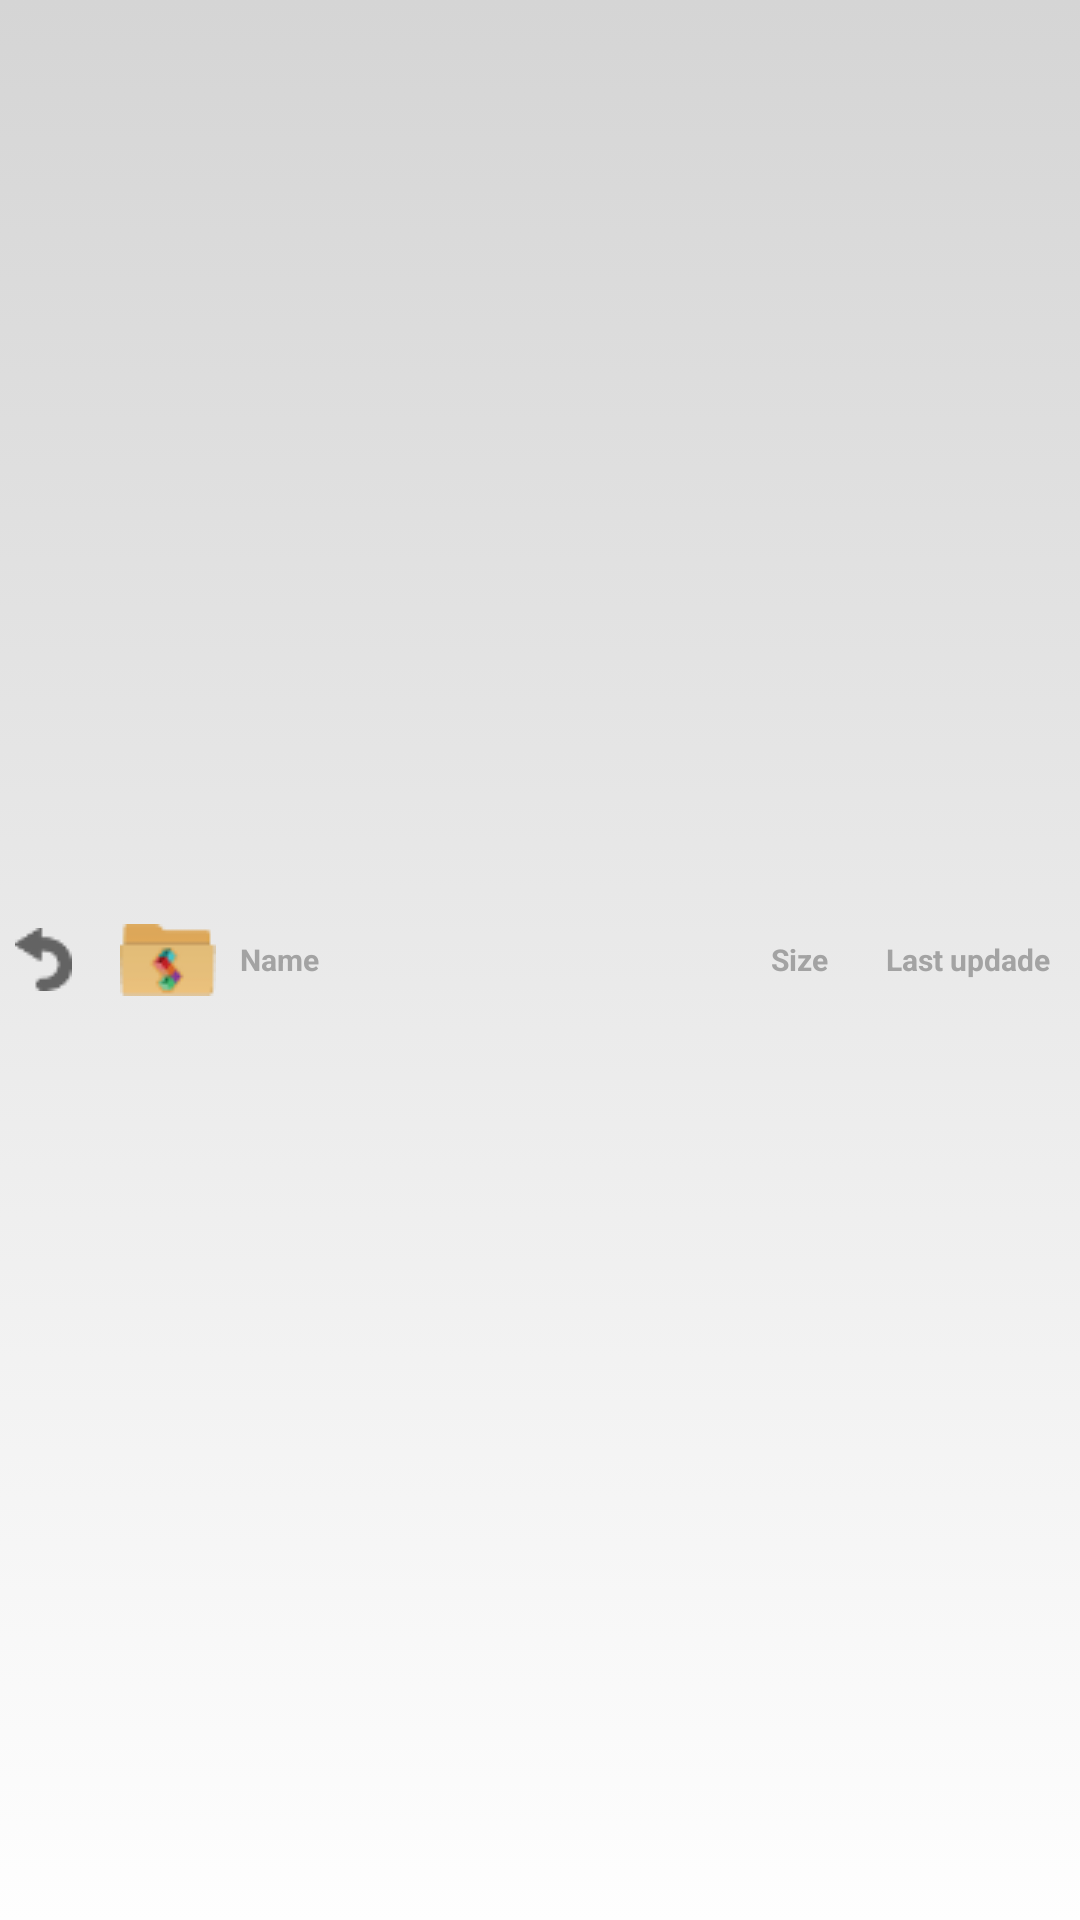

Reconstruct the res/layout file that produces this screen, plus the resources it refers to.
<!-- AndroidManifest.xml: application theme AppTheme -->
<!-- res/layout/listview_header_row.xml -->
<?xml version="1.0" encoding="utf-8"?>

<RelativeLayout 
    xmlns:android="http://schemas.android.com/apk/res/android"
    android:orientation="horizontal" 
    android:layout_width="fill_parent"
    android:layout_height="wrap_content"
    android:background="@drawable/backgroundheaderlistrow"> 
     
    <Button 
        android:layout_width="wrap_content"
        android:layout_height="wrap_content"
        android:background="@drawable/btnback"
        android:layout_alignParentLeft="true"
        android:layout_marginLeft="5dp"
        android:layout_centerVertical="true"
        android:id="@+id/btnBack"
        />
    
    <ImageView
        android:layout_width="wrap_content" 
        android:layout_height="wrap_content"
        android:background="@drawable/folder_home"
        android:layout_alignParentLeft="true"
        android:layout_centerVertical="true"
        android:layout_marginLeft="@dimen/HeaderListFileImageFolderMarginLeft"
        />
    
     <TextView android:id="@+id/fileName"
        android:layout_width="wrap_content"
        android:layout_height="wrap_content"
        android:text="@string/TextHeaderListRowNameField"
        style="@style/TextHeaderListRow"
        android:layout_marginLeft="@dimen/HeaderListFileNameMarginLeft"
        android:layout_alignParentLeft="true"
        android:layout_centerVertical="true"/>
     
     <TextView
         android:id="@+id/fileSize"
         style="@style/TextHeaderListRow"
         android:layout_width="wrap_content"
         android:layout_height="wrap_content"
         android:layout_centerVertical="true"
         android:layout_marginRight="@dimen/HeaderListFileSizeMarginRight"
         android:layout_alignParentRight="true"
         android:text="@string/TextHeaderListRowSizeField" />
     
     <TextView android:id="@+id/fileModification"
        android:layout_width="wrap_content"
        android:layout_height="wrap_content"
        android:text="@string/TextHeaderListRowModificationField"
        style="@style/TextHeaderListRow"
        android:layout_marginLeft="30dp"
        android:layout_alignParentRight="true"
        android:layout_centerVertical="true"/>


</RelativeLayout>
<!-- resources referenced by this layout -->
<resources>
  <dimen name="HeaderListFileImageFolderMarginLeft">40dp</dimen>
  <dimen name="HeaderListFileNameMarginLeft">70dp</dimen>
  <dimen name="HeaderListFileSizeMarginRight">74dp</dimen>
  <!-- drawable backgroundheaderlistrow (drawable) -->
  <?xml version="1.0" encoding="utf-8"?>
  
  <selector xmlns:android="http://schemas.android.com/apk/res/android">
  <item>
      <shape>
          <gradient
              android:angle="90"
              android:startColor="#FEFEFE"
              android:endColor="#D5D5D5"
              android:type="linear" />
      </shape>
  </item>
  </selector>
  <!-- drawable btnback (drawable) -->
  <?xml version="1.0" encoding="utf-8"?>
  
  <selector xmlns:android="http://schemas.android.com/apk/res/android">
      <item android:state_pressed="true" android:drawable="@drawable/back_pressed" />
  	<item android:state_pressed="false" android:drawable="@drawable/back" />
  </selector>
  <!-- drawable folder_home: png bitmap (drawable, 1029 bytes) -->
  <string name="TextHeaderListRowModificationField">Last updade</string>
  <string name="TextHeaderListRowNameField">Name</string>
  <string name="TextHeaderListRowSizeField">Size</string>
  <style name="TextHeaderListRow">
          <item name="android:gravity">center_vertical</item>
          <item name="android:layout_alignParentTop">true</item>
          <item name="android:layout_alignParentBottom">true</item>
          <item name="android:layout_marginTop">5dp</item>
          <item name="android:layout_marginBottom">5dp</item>
          <item name="android:textSize">10dp</item>
          <item name="android:textStyle">bold</item>
          <item name="android:padding">10dp</item>
          <item name="android:textColor">@color/TextHeaderListRowColor</item>
      </style>
  <style name="AppTheme" parent="android:Theme.Light" />
  <!-- drawable back_pressed: png bitmap (drawable, 950 bytes) -->
  <!-- drawable back: png bitmap (drawable, 570 bytes) -->
  <color name="TextHeaderListRowColor">#A3A3A3</color>
</resources>
